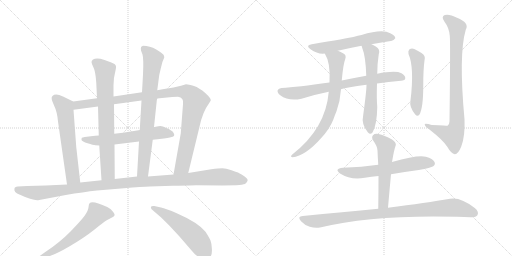
t = 0.00 s
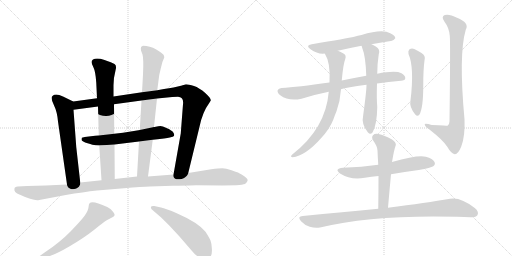
t = 2.86 s
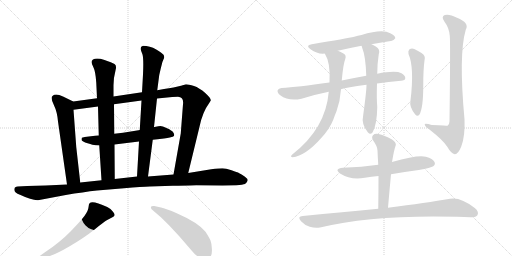
t = 5.72 s
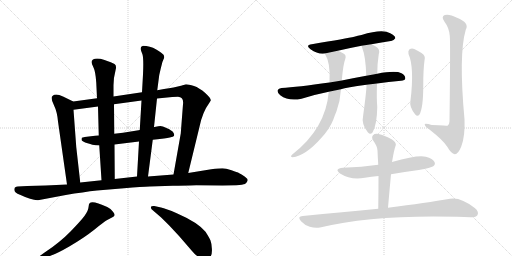
t = 8.57 s
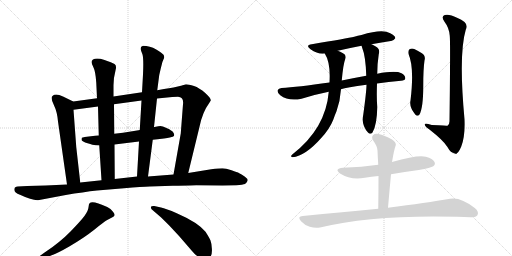
t = 11.43 s
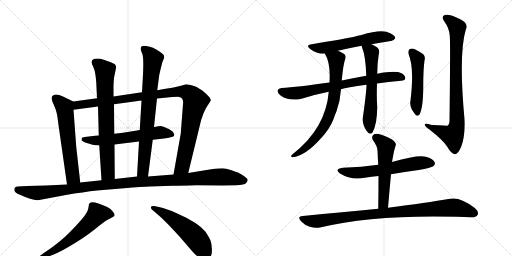
t = 14.29 s

The animated SVG that drew these frames (rendered in a browser with its animation timeline set to each time). Animation: 17 CSS @keyframes rules; one cycle of 14.29 s.

<svg version="1.1" viewBox="0 0 2048 1024" xmlns="http://www.w3.org/2000/svg">
  <g stroke="lightgray" stroke-dasharray="1,1" stroke-width="1" transform="scale(4, 4)">
    <line x1="0" y1="0" x2="256" y2="256"></line>
    <line x1="256" y1="0" x2="0" y2="256"></line>
    <line x1="128" y1="0" x2="128" y2="256"></line>
    <line x1="0" y1="128" x2="256" y2="128"></line>
    <line x1="256" y1="0" x2="512" y2="256"></line>
    <line x1="512" y1="0" x2="256" y2="256"></line>
    <line x1="384" y1="0" x2="384" y2="256"></line>
    <line x1="256" y1="128" x2="512" y2="128"></line>
  </g>
<g transform="scale(1, -1) translate(0, -850)">
   <style type="text/css">
    @keyframes keyframes0 {
      from {
       stroke: black;
       stroke-dashoffset: 614;
       stroke-width: 128;
       }
       67% {
       animation-timing-function: step-end;
       stroke: black;
       stroke-dashoffset: 0;
       stroke-width: 128;
       }
       to {
       stroke: black;
       stroke-width: 1024;
       }
       }
       #make-me-a-hanzi-animation-0 {
         animation: keyframes0 0.749674s both;
         animation-delay: 0.000000s;
         animation-timing-function: linear;
       }
    @keyframes keyframes1 {
      from {
       stroke: black;
       stroke-dashoffset: 1066;
       stroke-width: 128;
       }
       78% {
       animation-timing-function: step-end;
       stroke: black;
       stroke-dashoffset: 0;
       stroke-width: 128;
       }
       to {
       stroke: black;
       stroke-width: 1024;
       }
       }
       #make-me-a-hanzi-animation-1 {
         animation: keyframes1 1.117513s both;
         animation-delay: 0.749674s;
         animation-timing-function: linear;
       }
    @keyframes keyframes2 {
      from {
       stroke: black;
       stroke-dashoffset: 612;
       stroke-width: 128;
       }
       67% {
       animation-timing-function: step-end;
       stroke: black;
       stroke-dashoffset: 0;
       stroke-width: 128;
       }
       to {
       stroke: black;
       stroke-width: 1024;
       }
       }
       #make-me-a-hanzi-animation-2 {
         animation: keyframes2 0.748047s both;
         animation-delay: 1.867188s;
         animation-timing-function: linear;
       }
    @keyframes keyframes3 {
      from {
       stroke: black;
       stroke-dashoffset: 746;
       stroke-width: 128;
       }
       71% {
       animation-timing-function: step-end;
       stroke: black;
       stroke-dashoffset: 0;
       stroke-width: 128;
       }
       to {
       stroke: black;
       stroke-width: 1024;
       }
       }
       #make-me-a-hanzi-animation-3 {
         animation: keyframes3 0.857096s both;
         animation-delay: 2.615234s;
         animation-timing-function: linear;
       }
    @keyframes keyframes4 {
      from {
       stroke: black;
       stroke-dashoffset: 784;
       stroke-width: 128;
       }
       72% {
       animation-timing-function: step-end;
       stroke: black;
       stroke-dashoffset: 0;
       stroke-width: 128;
       }
       to {
       stroke: black;
       stroke-width: 1024;
       }
       }
       #make-me-a-hanzi-animation-4 {
         animation: keyframes4 0.888021s both;
         animation-delay: 3.472331s;
         animation-timing-function: linear;
       }
    @keyframes keyframes5 {
      from {
       stroke: black;
       stroke-dashoffset: 1171;
       stroke-width: 128;
       }
       79% {
       animation-timing-function: step-end;
       stroke: black;
       stroke-dashoffset: 0;
       stroke-width: 128;
       }
       to {
       stroke: black;
       stroke-width: 1024;
       }
       }
       #make-me-a-hanzi-animation-5 {
         animation: keyframes5 1.202962s both;
         animation-delay: 4.360352s;
         animation-timing-function: linear;
       }
    @keyframes keyframes6 {
      from {
       stroke: black;
       stroke-dashoffset: 603;
       stroke-width: 128;
       }
       66% {
       animation-timing-function: step-end;
       stroke: black;
       stroke-dashoffset: 0;
       stroke-width: 128;
       }
       to {
       stroke: black;
       stroke-width: 1024;
       }
       }
       #make-me-a-hanzi-animation-6 {
         animation: keyframes6 0.740723s both;
         animation-delay: 5.563314s;
         animation-timing-function: linear;
       }
    @keyframes keyframes7 {
      from {
       stroke: black;
       stroke-dashoffset: 538;
       stroke-width: 128;
       }
       64% {
       animation-timing-function: step-end;
       stroke: black;
       stroke-dashoffset: 0;
       stroke-width: 128;
       }
       to {
       stroke: black;
       stroke-width: 1024;
       }
       }
       #make-me-a-hanzi-animation-7 {
         animation: keyframes7 0.687826s both;
         animation-delay: 6.304036s;
         animation-timing-function: linear;
       }
    @keyframes keyframes8 {
      from {
       stroke: black;
       stroke-dashoffset: 590;
       stroke-width: 128;
       }
       66% {
       animation-timing-function: step-end;
       stroke: black;
       stroke-dashoffset: 0;
       stroke-width: 128;
       }
       to {
       stroke: black;
       stroke-width: 1024;
       }
       }
       #make-me-a-hanzi-animation-8 {
         animation: keyframes8 0.730143s both;
         animation-delay: 6.991862s;
         animation-timing-function: linear;
       }
    @keyframes keyframes9 {
      from {
       stroke: black;
       stroke-dashoffset: 752;
       stroke-width: 128;
       }
       71% {
       animation-timing-function: step-end;
       stroke: black;
       stroke-dashoffset: 0;
       stroke-width: 128;
       }
       to {
       stroke: black;
       stroke-width: 1024;
       }
       }
       #make-me-a-hanzi-animation-9 {
         animation: keyframes9 0.861979s both;
         animation-delay: 7.722005s;
         animation-timing-function: linear;
       }
    @keyframes keyframes10 {
      from {
       stroke: black;
       stroke-dashoffset: 744;
       stroke-width: 128;
       }
       71% {
       animation-timing-function: step-end;
       stroke: black;
       stroke-dashoffset: 0;
       stroke-width: 128;
       }
       to {
       stroke: black;
       stroke-width: 1024;
       }
       }
       #make-me-a-hanzi-animation-10 {
         animation: keyframes10 0.855469s both;
         animation-delay: 8.583984s;
         animation-timing-function: linear;
       }
    @keyframes keyframes11 {
      from {
       stroke: black;
       stroke-dashoffset: 612;
       stroke-width: 128;
       }
       67% {
       animation-timing-function: step-end;
       stroke: black;
       stroke-dashoffset: 0;
       stroke-width: 128;
       }
       to {
       stroke: black;
       stroke-width: 1024;
       }
       }
       #make-me-a-hanzi-animation-11 {
         animation: keyframes11 0.748047s both;
         animation-delay: 9.439453s;
         animation-timing-function: linear;
       }
    @keyframes keyframes12 {
      from {
       stroke: black;
       stroke-dashoffset: 510;
       stroke-width: 128;
       }
       62% {
       animation-timing-function: step-end;
       stroke: black;
       stroke-dashoffset: 0;
       stroke-width: 128;
       }
       to {
       stroke: black;
       stroke-width: 1024;
       }
       }
       #make-me-a-hanzi-animation-12 {
         animation: keyframes12 0.665039s both;
         animation-delay: 10.187500s;
         animation-timing-function: linear;
       }
    @keyframes keyframes13 {
      from {
       stroke: black;
       stroke-dashoffset: 861;
       stroke-width: 128;
       }
       74% {
       animation-timing-function: step-end;
       stroke: black;
       stroke-dashoffset: 0;
       stroke-width: 128;
       }
       to {
       stroke: black;
       stroke-width: 1024;
       }
       }
       #make-me-a-hanzi-animation-13 {
         animation: keyframes13 0.950684s both;
         animation-delay: 10.852539s;
         animation-timing-function: linear;
       }
    @keyframes keyframes14 {
      from {
       stroke: black;
       stroke-dashoffset: 623;
       stroke-width: 128;
       }
       67% {
       animation-timing-function: step-end;
       stroke: black;
       stroke-dashoffset: 0;
       stroke-width: 128;
       }
       to {
       stroke: black;
       stroke-width: 1024;
       }
       }
       #make-me-a-hanzi-animation-14 {
         animation: keyframes14 0.756999s both;
         animation-delay: 11.803223s;
         animation-timing-function: linear;
       }
    @keyframes keyframes15 {
      from {
       stroke: black;
       stroke-dashoffset: 556;
       stroke-width: 128;
       }
       64% {
       animation-timing-function: step-end;
       stroke: black;
       stroke-dashoffset: 0;
       stroke-width: 128;
       }
       to {
       stroke: black;
       stroke-width: 1024;
       }
       }
       #make-me-a-hanzi-animation-15 {
         animation: keyframes15 0.702474s both;
         animation-delay: 12.560221s;
         animation-timing-function: linear;
       }
    @keyframes keyframes16 {
      from {
       stroke: black;
       stroke-dashoffset: 953;
       stroke-width: 128;
       }
       76% {
       animation-timing-function: step-end;
       stroke: black;
       stroke-dashoffset: 0;
       stroke-width: 128;
       }
       to {
       stroke: black;
       stroke-width: 1024;
       }
       }
       #make-me-a-hanzi-animation-16 {
         animation: keyframes16 1.025553s both;
         animation-delay: 13.262695s;
         animation-timing-function: linear;
       }
</style>
<path d="M 293 444 L 252 464 Q 222 478 210 466 Q 201 460 215 431 Q 229 402 232 364 L 268 112 C 272 82 324 90 321 120 L 305 262 L 294 411 C 292 441 294 443 293 444 Z" fill="lightgray"></path> 
<path d="M 723 316 L 694 152 C 689 122 746 129 753 158 L 798 343 Q 810 402 837 438 L 843 448 Q 845 456 821 478 Q 797 499 776 506 Q 754 513 744 513 L 724 507 L 694 500 Q 677 497 656 494 L 629 489 L 568 481 L 454 464 L 388 457 L 293 444 C 263 440 264 407 294 411 L 392 424 L 456 433 L 566 448 L 628 456 L 689 462 Q 697 463 712 463 Q 736 461 732 433 L 723 316 Z" fill="lightgray"></path> 
<path d="M 611 291 L 630 293 L 656 296 Q 685 301 691 303.5 Q 697 306 697 310 Q 697 314 692.5 321 Q 688 328 668 337 Q 648 346 642 346 Q 636 346 618 342 L 616 342 L 559 330 L 554 329 L 492 319 L 457 315 L 395 308 Q 378 308 372 306 L 339 302 Q 329 300 327.5 299 Q 326 298 326 290 Q 328 284 350.5 277 Q 373 270 382 269 L 397 268 L 458 272 L 556 284 L 611 291 Z" fill="lightgray"></path> 
<path d="M 454 464 L 454 509 Q 454 539 463 573 Q 467 588 458 594 Q 448 600 418 610 Q 387 620 372 612 Q 366 608 366 602 Q 366 596 374 580 Q 382 564 385 520 L 388 457 L 392 424 L 395 308 L 397 268 L 406 129 C 408 99 459 104 459 134 L 458 272 L 457 315 L 456 433 L 454 464 Z" fill="lightgray"></path> 
<path d="M 592 144 L 611 291 L 616 342 L 628 456 L 629 489 L 637 550 L 643 576 Q 648 603 657 620 Q 657 626 654 631 Q 650 636 625 652 Q 599 667 572 667 L 565 663 Q 562 659 564 648 L 570 632 Q 575 615 572 552 L 568 481 L 566 448 L 559 330 L 556 284 L 548 144 C 546 114 588 114 592 144 Z" fill="lightgray"></path> 
<path d="M 694 152 L 592 144 L 548 144 L 459 134 L 406 129 L 321 120 L 268 112 L 183 108 L 109 106 L 71 104 Q 58 102 58 96 Q 53 81 80 71 Q 135 45 157 50 L 263 70 Q 334 82 388 88 L 496 97 Q 569 103 599 104 L 691 107 Q 781 109 785 109 L 890 108 L 945 109 Q 972 111 980 114 Q 989 121 990.5 128 Q 992 135 978.5 144.5 Q 965 154 957 157.5 Q 949 161 926 169 Q 903 177 889.5 177 Q 876 177 845 173 L 753 158 L 694 152 Z" fill="lightgray"></path> 
<path d="M 179 -181 Q 218 -170 277 -135.5 Q 336 -101 377 -68.5 Q 418 -36 427 -31 L 444 -22 Q 456 -17 458 -11.5 Q 460 -6 452 3 Q 444 15 429 22 Q 371 49 359 38 Q 355 35 354 21 Q 353 7 338.5 -12.5 Q 324 -32 283 -74.5 Q 242 -117 177 -161 L 159 -174 Q 153 -177 156 -183 Q 159 -189 164 -187 L 179 -181 Z" fill="lightgray"></path> 
<path d="M 640 -16 Q 649 -24 677 -52 L 717 -95 L 768 -154 Q 781 -170 796 -179 Q 827 -194 842 -176 Q 849 -167 847.5 -144.5 Q 846 -122 842 -112 Q 838 -102 822 -77 Q 792 -40 707 -3 Q 663 16 644 20 L 617 26 Q 607 27 604 23 Q 602 16 611 9 L 640 -16 Z" fill="lightgray"></path> 
<path d="M 1486 673 Q 1528 680 1563 686 Q 1573 685 1581 697 Q 1582 707 1561 717 Q 1530 736 1446 710 Q 1431 707 1417 703 Q 1389 697 1247 673 Q 1220 669 1242 653 Q 1272 632 1299 636 L 1351 647 Q 1394 657 1446 667 L 1486 673 Z" fill="lightgray"></path> 
<path d="M 1508 516 Q 1553 523 1604 527 Q 1620 528 1621 536 Q 1622 548 1606 557 Q 1582 569 1509 555 L 1465 547 Q 1410 537 1367 528 L 1318 520 Q 1189 502 1126 498 Q 1114 497 1111 490 Q 1107 480 1121 469 Q 1154 444 1206 455 Q 1264 473 1315 483 L 1364 493 Q 1385 500 1466 511 L 1508 516 Z" fill="lightgray"></path> 
<path d="M 1299 636 Q 1323 599 1318 520 L 1315 483 Q 1303 336 1169 232 Q 1159 222 1170 221 Q 1222 227 1284 297 Q 1318 333 1333 371 Q 1339 389 1346 405 Q 1361 447 1364 493 L 1367 528 Q 1373 594 1381 614 Q 1387 630 1372 637 Q 1360 644 1351 647 C 1324 659 1285 663 1299 636 Z" fill="lightgray"></path> 
<path d="M 1466 511 Q 1466 486 1453 391 Q 1444 352 1472 320 Q 1481 310 1490 320 Q 1508 350 1509 422 Q 1506 456 1508 516 L 1509 555 Q 1509 595 1515 633 Q 1522 654 1503 664 Q 1494 670 1486 673 C 1459 686 1436 695 1446 667 Q 1447 666 1448 661 Q 1463 624 1465 547 L 1466 511 Z" fill="lightgray"></path> 
<path d="M 1634 634 Q 1658 580 1642 448 Q 1636 423 1661 392 Q 1670 382 1678 392 Q 1693 419 1693 507 Q 1693 574 1698 608 Q 1704 627 1686 638 Q 1673 647 1657 654 Q 1647 658 1638 653 Q 1631 647 1634 634 Z" fill="lightgray"></path> 
<path d="M 1799 707 Q 1802 686 1798 365 Q 1798 352 1790 347 Q 1789 347 1727 350 Q 1696 360 1699 351 Q 1700 344 1719 331 Q 1774 288 1789 263 Q 1805 235 1819 233 Q 1832 232 1845 264 Q 1861 306 1858 373 Q 1834 632 1863 731 Q 1879 759 1828 779 Q 1797 795 1779 790 Q 1763 784 1778 763 Q 1797 738 1799 707 Z" fill="lightgray"></path> 
<path d="M 1564 153 Q 1618 163 1675 170 Q 1724 179 1733 185 Q 1743 192 1738 202 Q 1732 215 1703 223 Q 1673 232 1568 202 L 1513 191 Q 1447 182 1372 179 Q 1335 175 1360 156 Q 1405 128 1459 139 Q 1486 143 1514 146 L 1564 153 Z" fill="lightgray"></path> 
<path d="M 1552 19 Q 1558 89 1564 153 L 1568 202 Q 1568 205 1569 207 Q 1576 250 1583 269 Q 1586 279 1568 292 Q 1537 310 1514 314 Q 1499 317 1492 309 Q 1485 302 1492 289 Q 1510 264 1510 248 Q 1511 221 1513 191 L 1514 146 Q 1514 85 1513 15 C 1513 -15 1549 -11 1552 19 Z" fill="lightgray"></path> 
<path d="M 1513 15 Q 1374 2 1211 -14 Q 1187 -15 1204 -35 Q 1219 -51 1239 -57 Q 1261 -64 1280 -60 Q 1493 -8 1829 -17 Q 1857 -18 1882 -19 Q 1904 -20 1910 -10 Q 1917 3 1899 18 Q 1842 63 1800 55 Q 1707 39 1552 19 L 1513 15 Z" fill="lightgray"></path> 
      <clipPath id="make-me-a-hanzi-clip-0">
      <path d="M 293 444 L 252 464 Q 222 478 210 466 Q 201 460 215 431 Q 229 402 232 364 L 268 112 C 272 82 324 90 321 120 L 305 262 L 294 411 C 292 441 294 443 293 444 Z" fill="lightgray"></path>
      </clipPath>
      <path clip-path="url(#make-me-a-hanzi-clip-0)" d="M 222 456 L 259 415 L 291 143 L 273 121 " fill="none" id="make-me-a-hanzi-animation-0" stroke-dasharray="486 972" stroke-linecap="round"></path>

      <clipPath id="make-me-a-hanzi-clip-1">
      <path d="M 723 316 L 694 152 C 689 122 746 129 753 158 L 798 343 Q 810 402 837 438 L 843 448 Q 845 456 821 478 Q 797 499 776 506 Q 754 513 744 513 L 724 507 L 694 500 Q 677 497 656 494 L 629 489 L 568 481 L 454 464 L 388 457 L 293 444 C 263 440 264 407 294 411 L 392 424 L 456 433 L 566 448 L 628 456 L 689 462 Q 697 463 712 463 Q 736 461 732 433 L 723 316 Z" fill="lightgray"></path>
      </clipPath>
      <path clip-path="url(#make-me-a-hanzi-clip-1)" d="M 300 417 L 319 432 L 706 483 L 750 480 L 772 462 L 781 442 L 731 188 L 701 158 " fill="none" id="make-me-a-hanzi-animation-1" stroke-dasharray="938 1876" stroke-linecap="round"></path>

      <clipPath id="make-me-a-hanzi-clip-2">
      <path d="M 611 291 L 630 293 L 656 296 Q 685 301 691 303.5 Q 697 306 697 310 Q 697 314 692.5 321 Q 688 328 668 337 Q 648 346 642 346 Q 636 346 618 342 L 616 342 L 559 330 L 554 329 L 492 319 L 457 315 L 395 308 Q 378 308 372 306 L 339 302 Q 329 300 327.5 299 Q 326 298 326 290 Q 328 284 350.5 277 Q 373 270 382 269 L 397 268 L 458 272 L 556 284 L 611 291 Z" fill="lightgray"></path>
      </clipPath>
      <path clip-path="url(#make-me-a-hanzi-clip-2)" d="M 335 293 L 373 288 L 449 292 L 640 320 L 688 313 " fill="none" id="make-me-a-hanzi-animation-2" stroke-dasharray="484 968" stroke-linecap="round"></path>

      <clipPath id="make-me-a-hanzi-clip-3">
      <path d="M 454 464 L 454 509 Q 454 539 463 573 Q 467 588 458 594 Q 448 600 418 610 Q 387 620 372 612 Q 366 608 366 602 Q 366 596 374 580 Q 382 564 385 520 L 388 457 L 392 424 L 395 308 L 397 268 L 406 129 C 408 99 459 104 459 134 L 458 272 L 457 315 L 456 433 L 454 464 Z" fill="lightgray"></path>
      </clipPath>
      <path clip-path="url(#make-me-a-hanzi-clip-3)" d="M 380 601 L 420 567 L 432 159 L 412 137 " fill="none" id="make-me-a-hanzi-animation-3" stroke-dasharray="618 1236" stroke-linecap="round"></path>

      <clipPath id="make-me-a-hanzi-clip-4">
      <path d="M 592 144 L 611 291 L 616 342 L 628 456 L 629 489 L 637 550 L 643 576 Q 648 603 657 620 Q 657 626 654 631 Q 650 636 625 652 Q 599 667 572 667 L 565 663 Q 562 659 564 648 L 570 632 Q 575 615 572 552 L 568 481 L 566 448 L 559 330 L 556 284 L 548 144 C 546 114 588 114 592 144 Z" fill="lightgray"></path>
      </clipPath>
      <path clip-path="url(#make-me-a-hanzi-clip-4)" d="M 574 655 L 598 634 L 612 611 L 573 169 L 555 151 " fill="none" id="make-me-a-hanzi-animation-4" stroke-dasharray="656 1312" stroke-linecap="round"></path>

      <clipPath id="make-me-a-hanzi-clip-5">
      <path d="M 694 152 L 592 144 L 548 144 L 459 134 L 406 129 L 321 120 L 268 112 L 183 108 L 109 106 L 71 104 Q 58 102 58 96 Q 53 81 80 71 Q 135 45 157 50 L 263 70 Q 334 82 388 88 L 496 97 Q 569 103 599 104 L 691 107 Q 781 109 785 109 L 890 108 L 945 109 Q 972 111 980 114 Q 989 121 990.5 128 Q 992 135 978.5 144.5 Q 965 154 957 157.5 Q 949 161 926 169 Q 903 177 889.5 177 Q 876 177 845 173 L 753 158 L 694 152 Z" fill="lightgray"></path>
      </clipPath>
      <path clip-path="url(#make-me-a-hanzi-clip-5)" d="M 70 92 L 150 78 L 513 120 L 858 142 L 892 143 L 980 129 " fill="none" id="make-me-a-hanzi-animation-5" stroke-dasharray="1043 2086" stroke-linecap="round"></path>

      <clipPath id="make-me-a-hanzi-clip-6">
      <path d="M 179 -181 Q 218 -170 277 -135.5 Q 336 -101 377 -68.5 Q 418 -36 427 -31 L 444 -22 Q 456 -17 458 -11.5 Q 460 -6 452 3 Q 444 15 429 22 Q 371 49 359 38 Q 355 35 354 21 Q 353 7 338.5 -12.5 Q 324 -32 283 -74.5 Q 242 -117 177 -161 L 159 -174 Q 153 -177 156 -183 Q 159 -189 164 -187 L 179 -181 Z" fill="lightgray"></path>
      </clipPath>
      <path clip-path="url(#make-me-a-hanzi-clip-6)" d="M 448 -7 L 390 -6 L 299 -94 L 231 -143 L 162 -180 " fill="none" id="make-me-a-hanzi-animation-6" stroke-dasharray="475 950" stroke-linecap="round"></path>

      <clipPath id="make-me-a-hanzi-clip-7">
      <path d="M 640 -16 Q 649 -24 677 -52 L 717 -95 L 768 -154 Q 781 -170 796 -179 Q 827 -194 842 -176 Q 849 -167 847.5 -144.5 Q 846 -122 842 -112 Q 838 -102 822 -77 Q 792 -40 707 -3 Q 663 16 644 20 L 617 26 Q 607 27 604 23 Q 602 16 611 9 L 640 -16 Z" fill="lightgray"></path>
      </clipPath>
      <path clip-path="url(#make-me-a-hanzi-clip-7)" d="M 612 18 L 662 -7 L 745 -66 L 789 -108 L 823 -161 " fill="none" id="make-me-a-hanzi-animation-7" stroke-dasharray="410 820" stroke-linecap="round"></path>

      <clipPath id="make-me-a-hanzi-clip-8">
      <path d="M 1486 673 Q 1528 680 1563 686 Q 1573 685 1581 697 Q 1582 707 1561 717 Q 1530 736 1446 710 Q 1431 707 1417 703 Q 1389 697 1247 673 Q 1220 669 1242 653 Q 1272 632 1299 636 L 1351 647 Q 1394 657 1446 667 L 1486 673 Z" fill="lightgray"></path>
      </clipPath>
      <path clip-path="url(#make-me-a-hanzi-clip-8)" d="M 1242 664 L 1301 659 L 1497 699 L 1542 703 L 1571 698 " fill="none" id="make-me-a-hanzi-animation-8" stroke-dasharray="462 924" stroke-linecap="round"></path>

      <clipPath id="make-me-a-hanzi-clip-9">
      <path d="M 1508 516 Q 1553 523 1604 527 Q 1620 528 1621 536 Q 1622 548 1606 557 Q 1582 569 1509 555 L 1465 547 Q 1410 537 1367 528 L 1318 520 Q 1189 502 1126 498 Q 1114 497 1111 490 Q 1107 480 1121 469 Q 1154 444 1206 455 Q 1264 473 1315 483 L 1364 493 Q 1385 500 1466 511 L 1508 516 Z" fill="lightgray"></path>
      </clipPath>
      <path clip-path="url(#make-me-a-hanzi-clip-9)" d="M 1121 485 L 1147 478 L 1194 478 L 1522 539 L 1570 544 L 1610 539 " fill="none" id="make-me-a-hanzi-animation-9" stroke-dasharray="624 1248" stroke-linecap="round"></path>

      <clipPath id="make-me-a-hanzi-clip-10">
      <path d="M 1299 636 Q 1323 599 1318 520 L 1315 483 Q 1303 336 1169 232 Q 1159 222 1170 221 Q 1222 227 1284 297 Q 1318 333 1333 371 Q 1339 389 1346 405 Q 1361 447 1364 493 L 1367 528 Q 1373 594 1381 614 Q 1387 630 1372 637 Q 1360 644 1351 647 C 1324 659 1285 663 1299 636 Z" fill="lightgray"></path>
      </clipPath>
      <path clip-path="url(#make-me-a-hanzi-clip-10)" d="M 1306 634 L 1345 608 L 1340 487 L 1327 419 L 1311 373 L 1265 301 L 1217 254 L 1175 227 " fill="none" id="make-me-a-hanzi-animation-10" stroke-dasharray="616 1232" stroke-linecap="round"></path>

      <clipPath id="make-me-a-hanzi-clip-11">
      <path d="M 1466 511 Q 1466 486 1453 391 Q 1444 352 1472 320 Q 1481 310 1490 320 Q 1508 350 1509 422 Q 1506 456 1508 516 L 1509 555 Q 1509 595 1515 633 Q 1522 654 1503 664 Q 1494 670 1486 673 C 1459 686 1436 695 1446 667 Q 1447 666 1448 661 Q 1463 624 1465 547 L 1466 511 Z" fill="lightgray"></path>
      </clipPath>
      <path clip-path="url(#make-me-a-hanzi-clip-11)" d="M 1453 666 L 1485 639 L 1488 507 L 1477 360 L 1481 326 " fill="none" id="make-me-a-hanzi-animation-11" stroke-dasharray="484 968" stroke-linecap="round"></path>

      <clipPath id="make-me-a-hanzi-clip-12">
      <path d="M 1634 634 Q 1658 580 1642 448 Q 1636 423 1661 392 Q 1670 382 1678 392 Q 1693 419 1693 507 Q 1693 574 1698 608 Q 1704 627 1686 638 Q 1673 647 1657 654 Q 1647 658 1638 653 Q 1631 647 1634 634 Z" fill="lightgray"></path>
      </clipPath>
      <path clip-path="url(#make-me-a-hanzi-clip-12)" d="M 1646 643 L 1671 606 L 1665 440 L 1670 397 " fill="none" id="make-me-a-hanzi-animation-12" stroke-dasharray="382 764" stroke-linecap="round"></path>

      <clipPath id="make-me-a-hanzi-clip-13">
      <path d="M 1799 707 Q 1802 686 1798 365 Q 1798 352 1790 347 Q 1789 347 1727 350 Q 1696 360 1699 351 Q 1700 344 1719 331 Q 1774 288 1789 263 Q 1805 235 1819 233 Q 1832 232 1845 264 Q 1861 306 1858 373 Q 1834 632 1863 731 Q 1879 759 1828 779 Q 1797 795 1779 790 Q 1763 784 1778 763 Q 1797 738 1799 707 Z" fill="lightgray"></path>
      </clipPath>
      <path clip-path="url(#make-me-a-hanzi-clip-13)" d="M 1785 776 L 1810 760 L 1829 736 L 1823 603 L 1827 346 L 1811 308 L 1705 349 " fill="none" id="make-me-a-hanzi-animation-13" stroke-dasharray="733 1466" stroke-linecap="round"></path>

      <clipPath id="make-me-a-hanzi-clip-14">
      <path d="M 1564 153 Q 1618 163 1675 170 Q 1724 179 1733 185 Q 1743 192 1738 202 Q 1732 215 1703 223 Q 1673 232 1568 202 L 1513 191 Q 1447 182 1372 179 Q 1335 175 1360 156 Q 1405 128 1459 139 Q 1486 143 1514 146 L 1564 153 Z" fill="lightgray"></path>
      </clipPath>
      <path clip-path="url(#make-me-a-hanzi-clip-14)" d="M 1364 169 L 1423 158 L 1530 171 L 1658 196 L 1727 196 " fill="none" id="make-me-a-hanzi-animation-14" stroke-dasharray="495 990" stroke-linecap="round"></path>

      <clipPath id="make-me-a-hanzi-clip-15">
      <path d="M 1552 19 Q 1558 89 1564 153 L 1568 202 Q 1568 205 1569 207 Q 1576 250 1583 269 Q 1586 279 1568 292 Q 1537 310 1514 314 Q 1499 317 1492 309 Q 1485 302 1492 289 Q 1510 264 1510 248 Q 1511 221 1513 191 L 1514 146 Q 1514 85 1513 15 C 1513 -15 1549 -11 1552 19 Z" fill="lightgray"></path>
      </clipPath>
      <path clip-path="url(#make-me-a-hanzi-clip-15)" d="M 1504 299 L 1544 265 L 1534 44 L 1519 23 " fill="none" id="make-me-a-hanzi-animation-15" stroke-dasharray="428 856" stroke-linecap="round"></path>

      <clipPath id="make-me-a-hanzi-clip-16">
      <path d="M 1513 15 Q 1374 2 1211 -14 Q 1187 -15 1204 -35 Q 1219 -51 1239 -57 Q 1261 -64 1280 -60 Q 1493 -8 1829 -17 Q 1857 -18 1882 -19 Q 1904 -20 1910 -10 Q 1917 3 1899 18 Q 1842 63 1800 55 Q 1707 39 1552 19 L 1513 15 Z" fill="lightgray"></path>
      </clipPath>
      <path clip-path="url(#make-me-a-hanzi-clip-16)" d="M 1207 -24 L 1271 -35 L 1416 -14 L 1810 20 L 1846 15 L 1897 -3 " fill="none" id="make-me-a-hanzi-animation-16" stroke-dasharray="825 1650" stroke-linecap="round"></path>

</g>
</svg>
